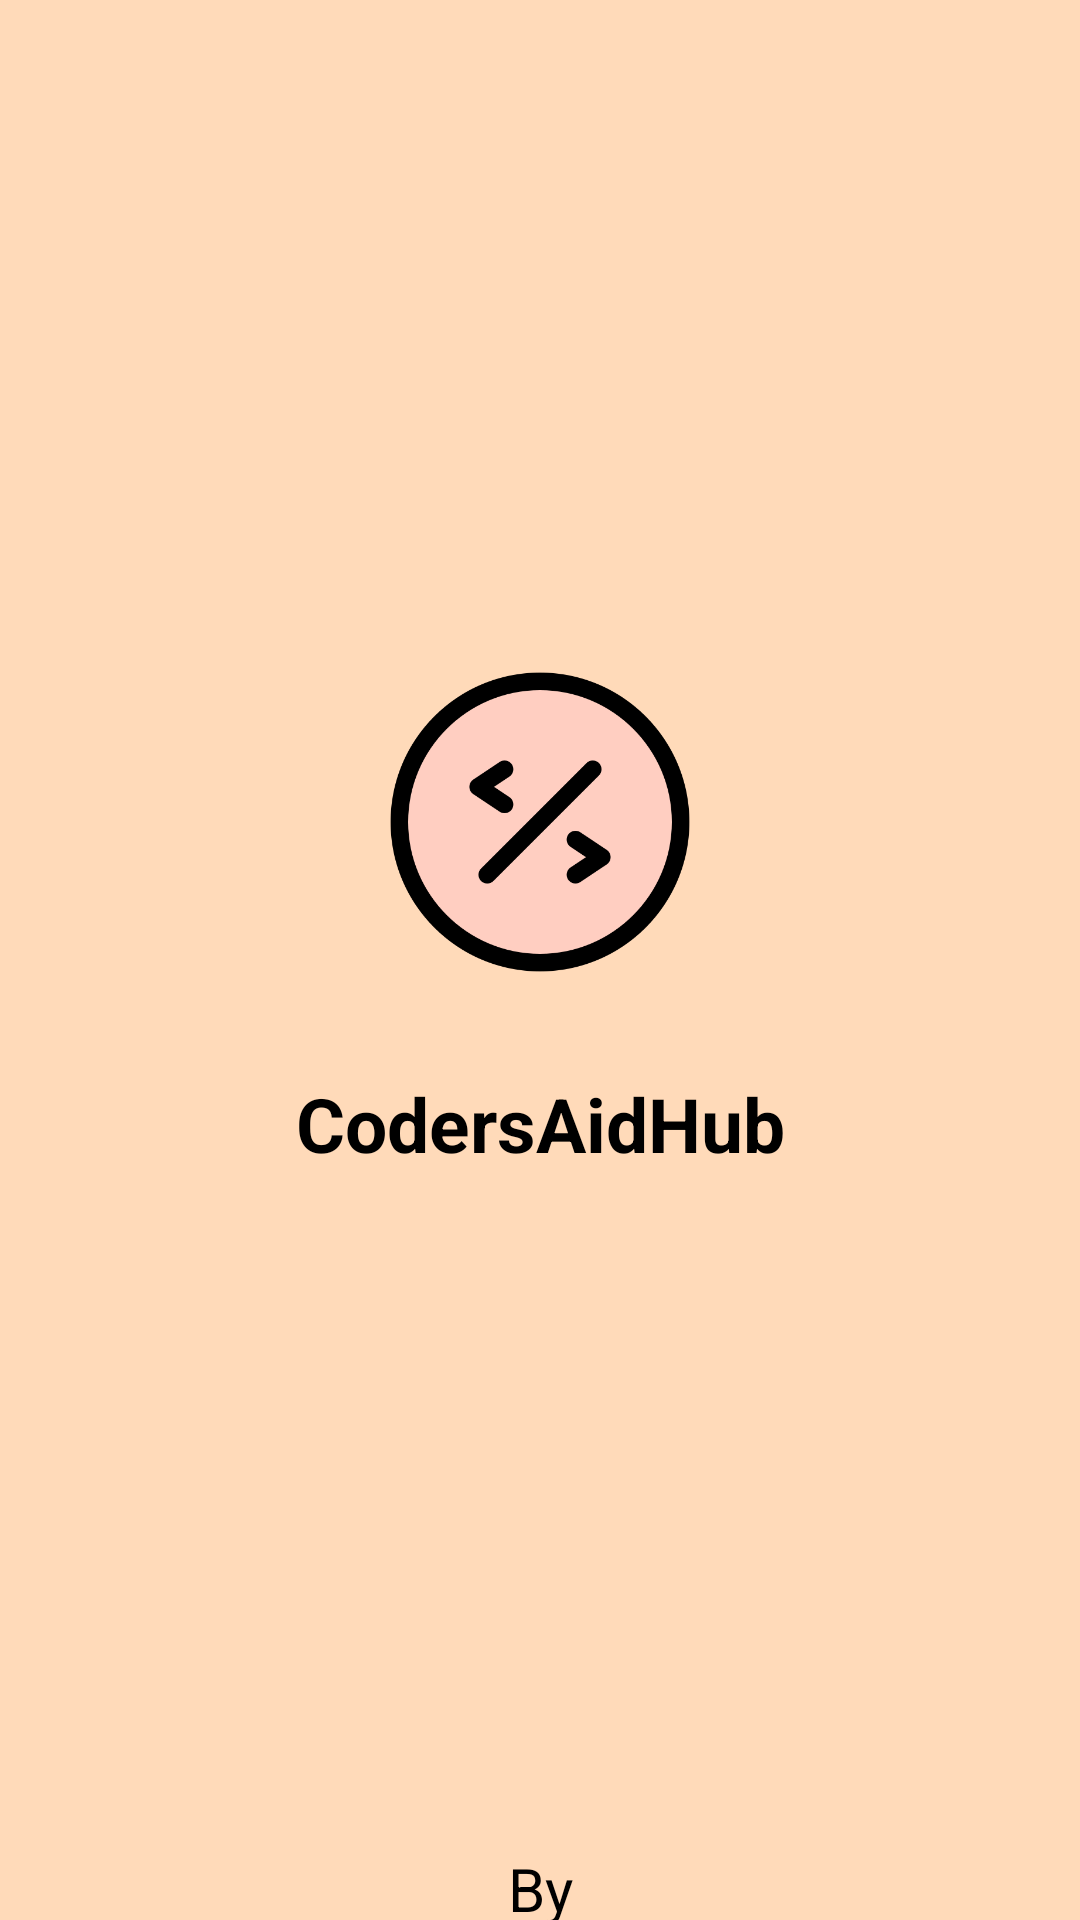

The Android layout XML behind this screen, and the referenced resources:
<!-- AndroidManifest.xml: application theme Theme.InstaRanjan -->
<!-- res/layout/activity_main.xml -->
<?xml version="1.0" encoding="utf-8"?>
<androidx.constraintlayout.widget.ConstraintLayout xmlns:android="http://schemas.android.com/apk/res/android"
    xmlns:app="http://schemas.android.com/apk/res-auto"
    xmlns:tools="http://schemas.android.com/tools"
    android:layout_width="match_parent"
    android:layout_height="match_parent"
    android:layout_gravity="center"
     android:background="@color/themecolor2"
    tools:context=".UI.activities.MainActivity">


    <ImageView
        android:id="@+id/imageView"
        android:layout_width="100dp"
        android:layout_height="100dp"
        android:layout_marginTop="224dp"
        app:layout_constraintEnd_toEndOf="parent"
        app:layout_constraintStart_toStartOf="parent"
        app:layout_constraintTop_toTopOf="parent"
        app:srcCompat="@drawable/app_logo" />

    <TextView
        android:id="@+id/textView"
        android:layout_width="wrap_content"
        android:layout_height="wrap_content"
        android:layout_marginTop="292dp"
        android:text="By"
        android:textSize="20dp"
        android:textColor="@color/black"
        app:layout_constraintEnd_toEndOf="@+id/imageView"
        app:layout_constraintStart_toStartOf="@+id/imageView"
        app:layout_constraintTop_toBottomOf="@+id/imageView" />

    <TextView
        android:id="@+id/textView2"
        android:layout_width="wrap_content"
        android:layout_height="wrap_content"
        android:layout_marginTop="1dp"
        android:text="Shashank"
        android:textSize="25dp"
        android:textColor="@color/black"
        app:layout_constraintBottom_toBottomOf="parent"
        app:layout_constraintEnd_toEndOf="@+id/textView"
        app:layout_constraintStart_toStartOf="@+id/textView"
        app:layout_constraintTop_toBottomOf="@+id/textView"
        app:layout_constraintVertical_bias="0.18" />

    <TextView
        android:id="@+id/textView3"
        android:layout_width="wrap_content"
        android:layout_height="wrap_content"
        android:text="CodersAidHub"
        android:textStyle="bold"
        android:textColor="@color/black"
        android:textSize="25sp"
        app:layout_constraintBottom_toTopOf="@+id/textView"
        app:layout_constraintEnd_toEndOf="@+id/imageView"
        app:layout_constraintStart_toStartOf="@+id/imageView"
        app:layout_constraintTop_toBottomOf="@+id/imageView"
        app:layout_constraintVertical_bias="0.13" />
</androidx.constraintlayout.widget.ConstraintLayout>
<!-- resources referenced by this layout -->
<resources>
  <color name="black">#FF000000</color>
  <color name="themecolor2">#ffdab9 </color>
  <!-- drawable app_logo: png bitmap (drawable, 24961 bytes) -->
  <style name="Theme.InstaRanjan" parent="Base.Theme.InstaRanjan" />
  <style name="Base.Theme.InstaRanjan" parent="Theme.Material3.DayNight.NoActionBar">
          
          
     <item name="colorPrimaryDark">@color/white</item>
          <item name="windowActionBar">false</item>
          <item name="windowNoTitle">true</item>
  
      </style>
  <color name="white">#FFFFFFFF</color>
</resources>
